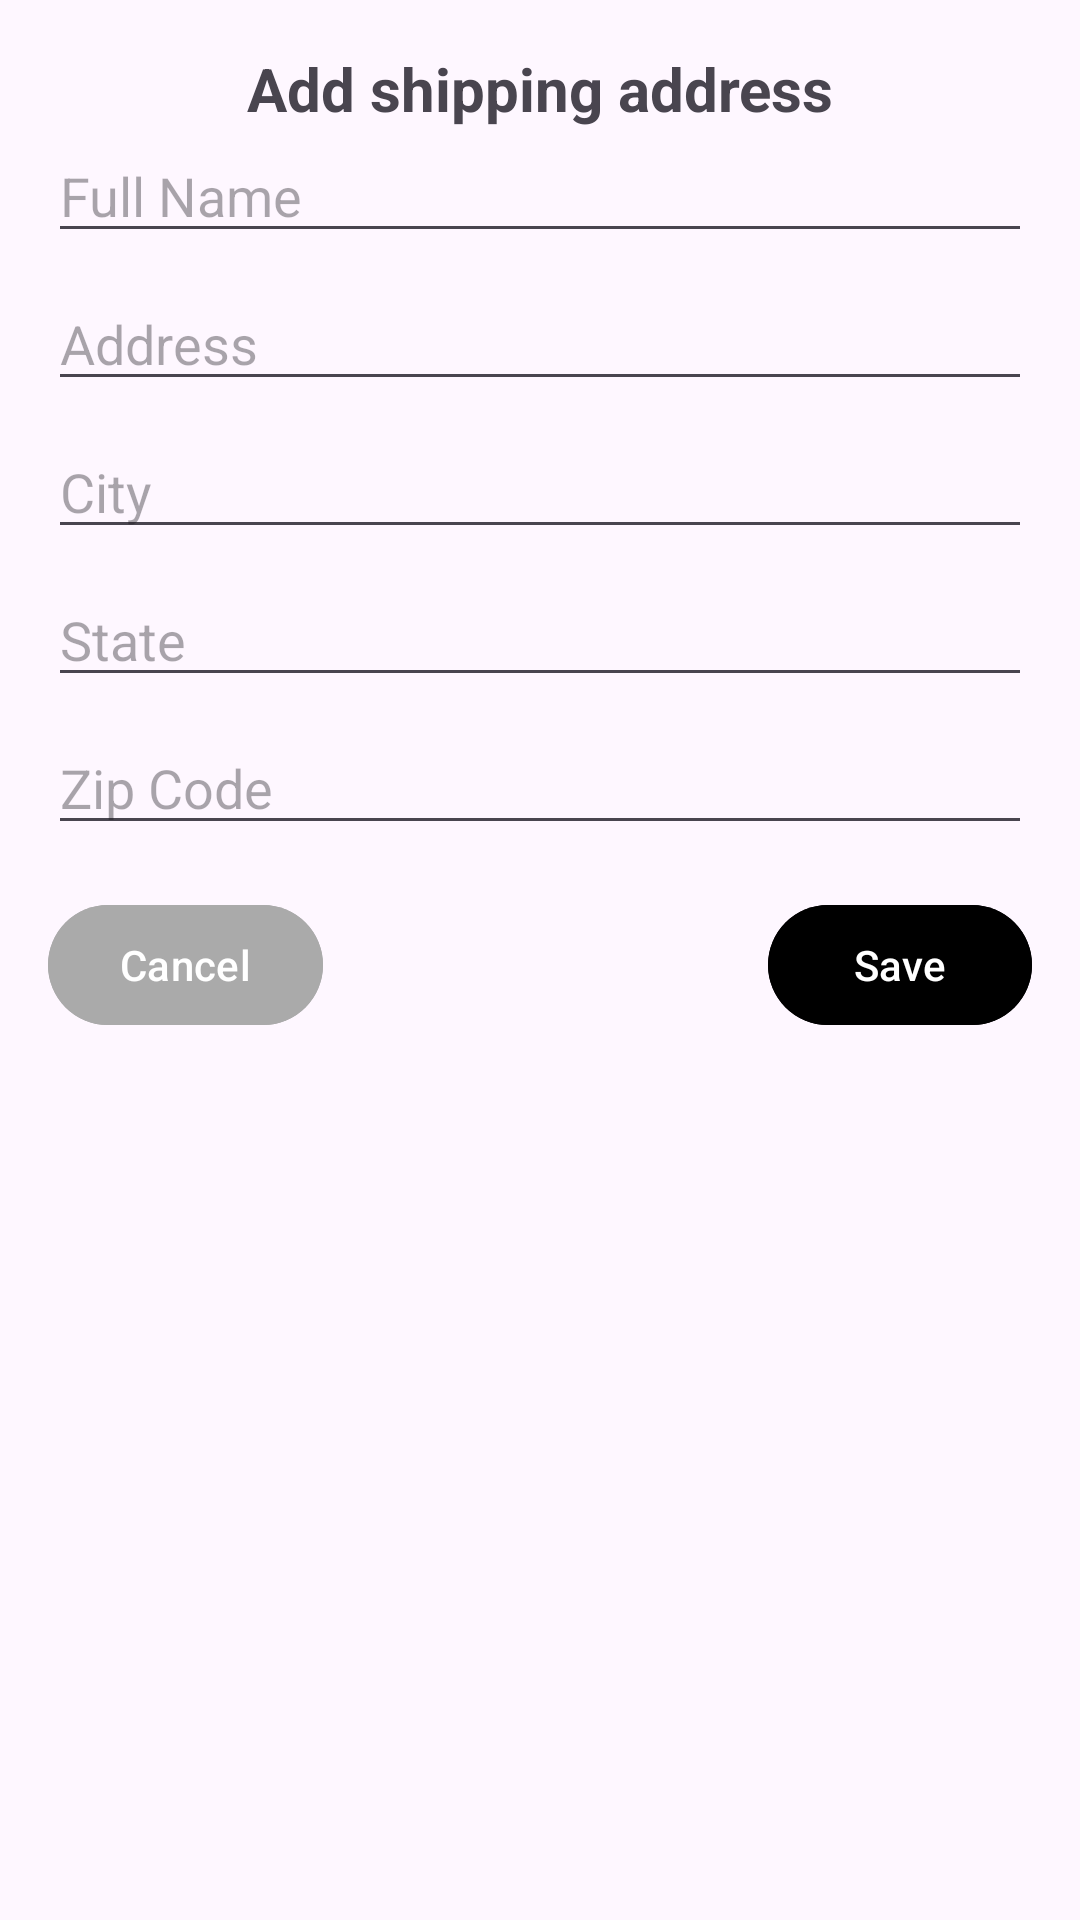

Produce the Android XML layout that renders to this screen, including the resource entries it uses.
<!-- AndroidManifest.xml: application theme Theme.Qaaren -->
<!-- res/layout/fragment_add_shipping_dialog.xml -->
<?xml version="1.0" encoding="utf-8"?>
<androidx.constraintlayout.widget.ConstraintLayout xmlns:android="http://schemas.android.com/apk/res/android"
    xmlns:app="http://schemas.android.com/apk/res-auto"
    xmlns:tools="http://schemas.android.com/tools"
    android:layout_width="match_parent"
    android:layout_height="wrap_content"
    android:padding="16dp">

    <TextView
        android:id="@+id/tvTitle"
        android:layout_width="wrap_content"
        android:layout_height="wrap_content"
        android:text="@string/str_add_shipping_address"
        android:textSize="20sp"
        android:textStyle="bold"
        app:layout_constraintTop_toTopOf="parent"
        app:layout_constraintStart_toStartOf="parent"
        app:layout_constraintEnd_toEndOf="parent" />

    <androidx.appcompat.widget.AppCompatEditText
        android:id="@+id/etName"
        android:layout_width="0dp"
        android:layout_height="wrap_content"
        android:hint="@string/str_full_name"
        app:layout_constraintTop_toBottomOf="@id/tvTitle"
        app:layout_constraintStart_toStartOf="parent"
        app:layout_constraintEnd_toEndOf="parent"
        android:layout_marginTop="@dimen/_12sdp" />

    <androidx.appcompat.widget.AppCompatEditText
        android:id="@+id/etAddress"
        android:layout_width="0dp"
        android:layout_height="wrap_content"
        android:hint="@string/str_address"
        app:layout_constraintTop_toBottomOf="@id/etName"
        app:layout_constraintStart_toStartOf="parent"
        app:layout_constraintEnd_toEndOf="parent"
        android:layout_marginTop="8dp" />

    <androidx.appcompat.widget.AppCompatEditText
        android:id="@+id/etCity"
        android:layout_width="0dp"
        android:layout_height="wrap_content"
        android:hint="@string/str_city"
        app:layout_constraintTop_toBottomOf="@id/etAddress"
        app:layout_constraintStart_toStartOf="parent"
        app:layout_constraintEnd_toEndOf="parent"
        android:layout_marginTop="8dp" />

    <androidx.appcompat.widget.AppCompatEditText
        android:id="@+id/etState"
        android:layout_width="0dp"
        android:layout_height="wrap_content"
        android:hint="@string/str_state"
        app:layout_constraintTop_toBottomOf="@id/etCity"
        app:layout_constraintStart_toStartOf="parent"
        app:layout_constraintEnd_toEndOf="parent"
        android:layout_marginTop="8dp" />

    <androidx.appcompat.widget.AppCompatEditText
        android:id="@+id/etZipCode"
        android:layout_width="0dp"
        android:layout_height="wrap_content"
        android:hint="@string/str_zip_code"
        android:inputType="number"
        app:layout_constraintTop_toBottomOf="@id/etState"
        app:layout_constraintStart_toStartOf="parent"
        app:layout_constraintEnd_toEndOf="parent"
        android:layout_marginTop="8dp" />

    <com.google.android.material.button.MaterialButton
        android:id="@+id/btnSave"
        android:layout_width="wrap_content"
        android:layout_height="wrap_content"
        android:text="@string/str_save"
        android:backgroundTint="@color/black"
        android:textColor="@android:color/white"
        app:layout_constraintTop_toBottomOf="@id/etZipCode"
        app:layout_constraintEnd_toEndOf="parent"
        android:layout_marginTop="16dp" />

    <com.google.android.material.button.MaterialButton
        android:id="@+id/btnCancel"
        android:layout_width="wrap_content"
        android:layout_height="wrap_content"
        android:text="@string/str_cancel"
        android:backgroundTint="@android:color/darker_gray"
        android:textColor="@android:color/white"
        app:layout_constraintTop_toBottomOf="@id/etZipCode"
        app:layout_constraintStart_toStartOf="parent"
        android:layout_marginTop="16dp" />

</androidx.constraintlayout.widget.ConstraintLayout>
<!-- resources referenced by this layout -->
<resources>
  <color name="black">#FF000000</color>
  <string name="str_add_shipping_address">Add shipping address</string>
  <string name="str_address">Address</string>
  <string name="str_cancel">Cancel</string>
  <string name="str_city">City</string>
  <string name="str_full_name">Full Name</string>
  <string name="str_save">Save</string>
  <string name="str_state">State</string>
  <string name="str_zip_code">Zip Code</string>
  <style name="Theme.Qaaren" parent="Base.Theme.Qaaren" />
  <style name="Base.Theme.Qaaren" parent="Theme.Material3.Light.NoActionBar">
          
          
          <item name="android:windowContentTransitions">true</item>
      </style>
</resources>
